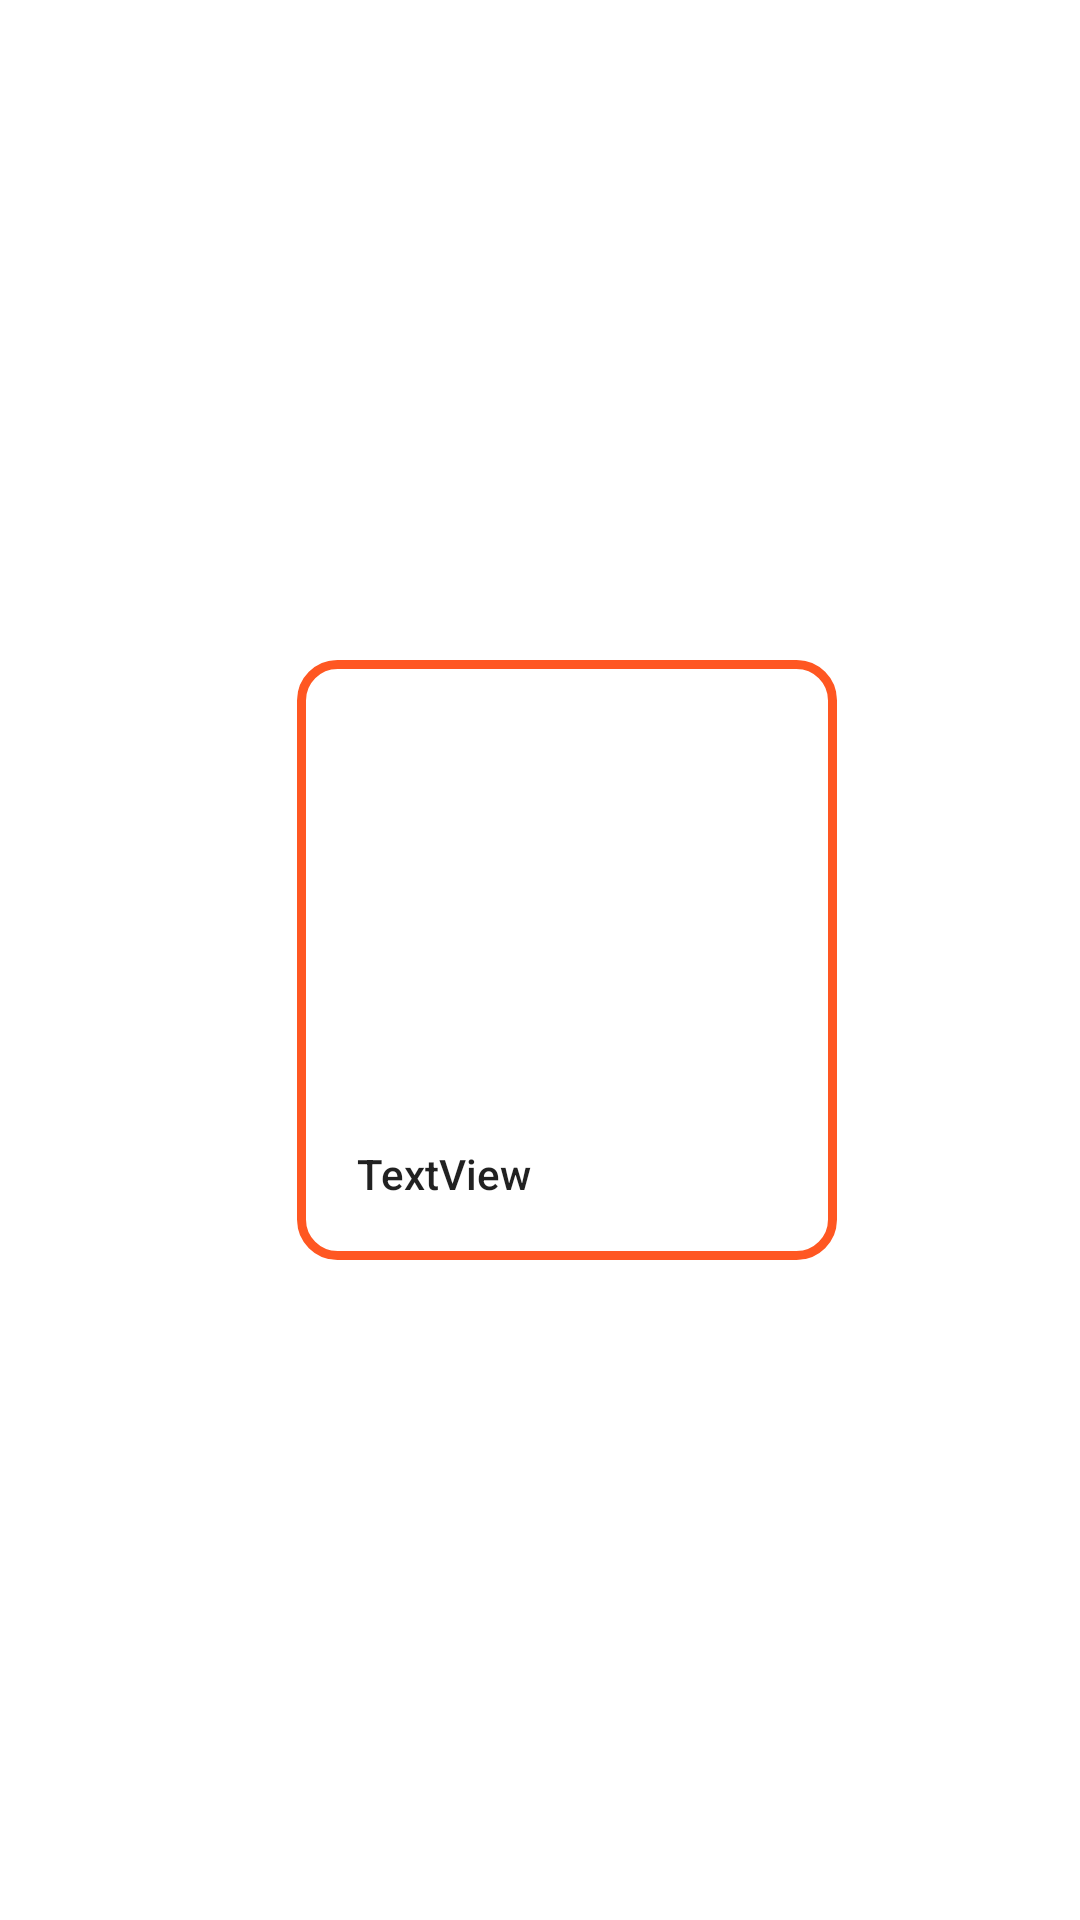

Layout XML and referenced resources for this Android screen:
<!-- AndroidManifest.xml: application theme Theme.KotlinRickandMortyTraining -->
<!-- res/layout/cardview_design.xml -->
<?xml version="1.0" encoding="utf-8"?>
<androidx.constraintlayout.widget.ConstraintLayout xmlns:android="http://schemas.android.com/apk/res/android"
    xmlns:app="http://schemas.android.com/apk/res-auto"
    xmlns:tools="http://schemas.android.com/tools"
    android:layout_width="wrap_content"
    android:layout_height="wrap_content">

    <androidx.cardview.widget.CardView
        android:layout_width="180dp"
        android:layout_height="200dp"
        android:layout_marginStart="18dp"
        android:layout_marginTop="18dp"
        android:layout_marginBottom="18dp"
        app:cardCornerRadius="12dp"
        app:cardElevation="0dp"
        app:layout_constraintBottom_toBottomOf="parent"
        app:layout_constraintEnd_toEndOf="parent"
        app:layout_constraintHorizontal_bias="0.5"
        app:layout_constraintStart_toStartOf="parent"
        app:layout_constraintTop_toTopOf="parent">

        <androidx.constraintlayout.widget.ConstraintLayout
            android:layout_width="match_parent"
            android:layout_height="match_parent"
            android:background="@drawable/frame">


            <ImageView
                android:id="@+id/imageViewCharacter"
                android:layout_width="130dp"
                android:layout_height="130dp"
                android:layout_marginStart="10dp"
                android:layout_marginTop="10dp"
                android:layout_marginEnd="10dp"
                app:layout_constraintEnd_toEndOf="parent"
                app:layout_constraintHorizontal_bias="0.5"
                app:layout_constraintStart_toStartOf="parent"
                app:layout_constraintTop_toTopOf="parent"
                tools:srcCompat="@tools:sample/avatars" />

            <TextView
                android:id="@+id/textViewName"
                android:layout_width="0dp"
                android:layout_height="wrap_content"
                android:layout_marginStart="10dp"
                android:layout_marginTop="8dp"
                android:layout_marginEnd="10dp"
                android:layout_marginBottom="6dp"
                android:paddingStart="10dp"
                android:paddingEnd="10dp"
                android:singleLine="false"
                android:text="TextView"
                android:textAppearance="@style/TextAppearance.AppCompat.Body1"
                app:fontFamily="sans-serif-medium"
                app:layout_constraintBottom_toBottomOf="parent"
                app:layout_constraintEnd_toEndOf="parent"
                app:layout_constraintHorizontal_bias="0.5"
                app:layout_constraintStart_toStartOf="parent"
                app:layout_constraintTop_toBottomOf="@+id/imageViewCharacter" />

        </androidx.constraintlayout.widget.ConstraintLayout>
    </androidx.cardview.widget.CardView>
</androidx.constraintlayout.widget.ConstraintLayout>
<!-- resources referenced by this layout -->
<resources>
  <!-- drawable frame (drawable) -->
  <?xml version="1.0" encoding="utf-8"?>
  <shape xmlns:android="http://schemas.android.com/apk/res/android">
  
      <solid android:color="#00FEAC02"/>
      <stroke android:color="#FF5722" android:width="3dp"/>
      <corners android:radius="12dp"/>
  
  </shape>
  <style name="Theme.KotlinRickandMortyTraining" parent="Theme.MaterialComponents.DayNight.DarkActionBar">
          
          <item name="colorPrimary">@color/purple_500</item>
          <item name="colorPrimaryVariant">@color/purple_700</item>
          <item name="colorOnPrimary">@color/white</item>
          
          <item name="colorSecondary">@color/teal_200</item>
          <item name="colorSecondaryVariant">@color/teal_700</item>
          <item name="colorOnSecondary">@color/black</item>
          
          <item name="android:statusBarColor" tools:targetApi="l">?attr/colorPrimaryVariant</item>
          
      </style>
  <!-- not gathered from this repository: default colours our renderer supplied (Android Studio template values) -->
  <color name="purple_500">#FF6200EE</color>
  <color name="purple_700">#FF3700B3</color>
  <color name="teal_200">#FF03DAC5</color>
  <color name="teal_700">#FF018786</color>
  <color name="black">#FF000000</color>
  <color name="white">#FFFFFFFF</color>
</resources>
